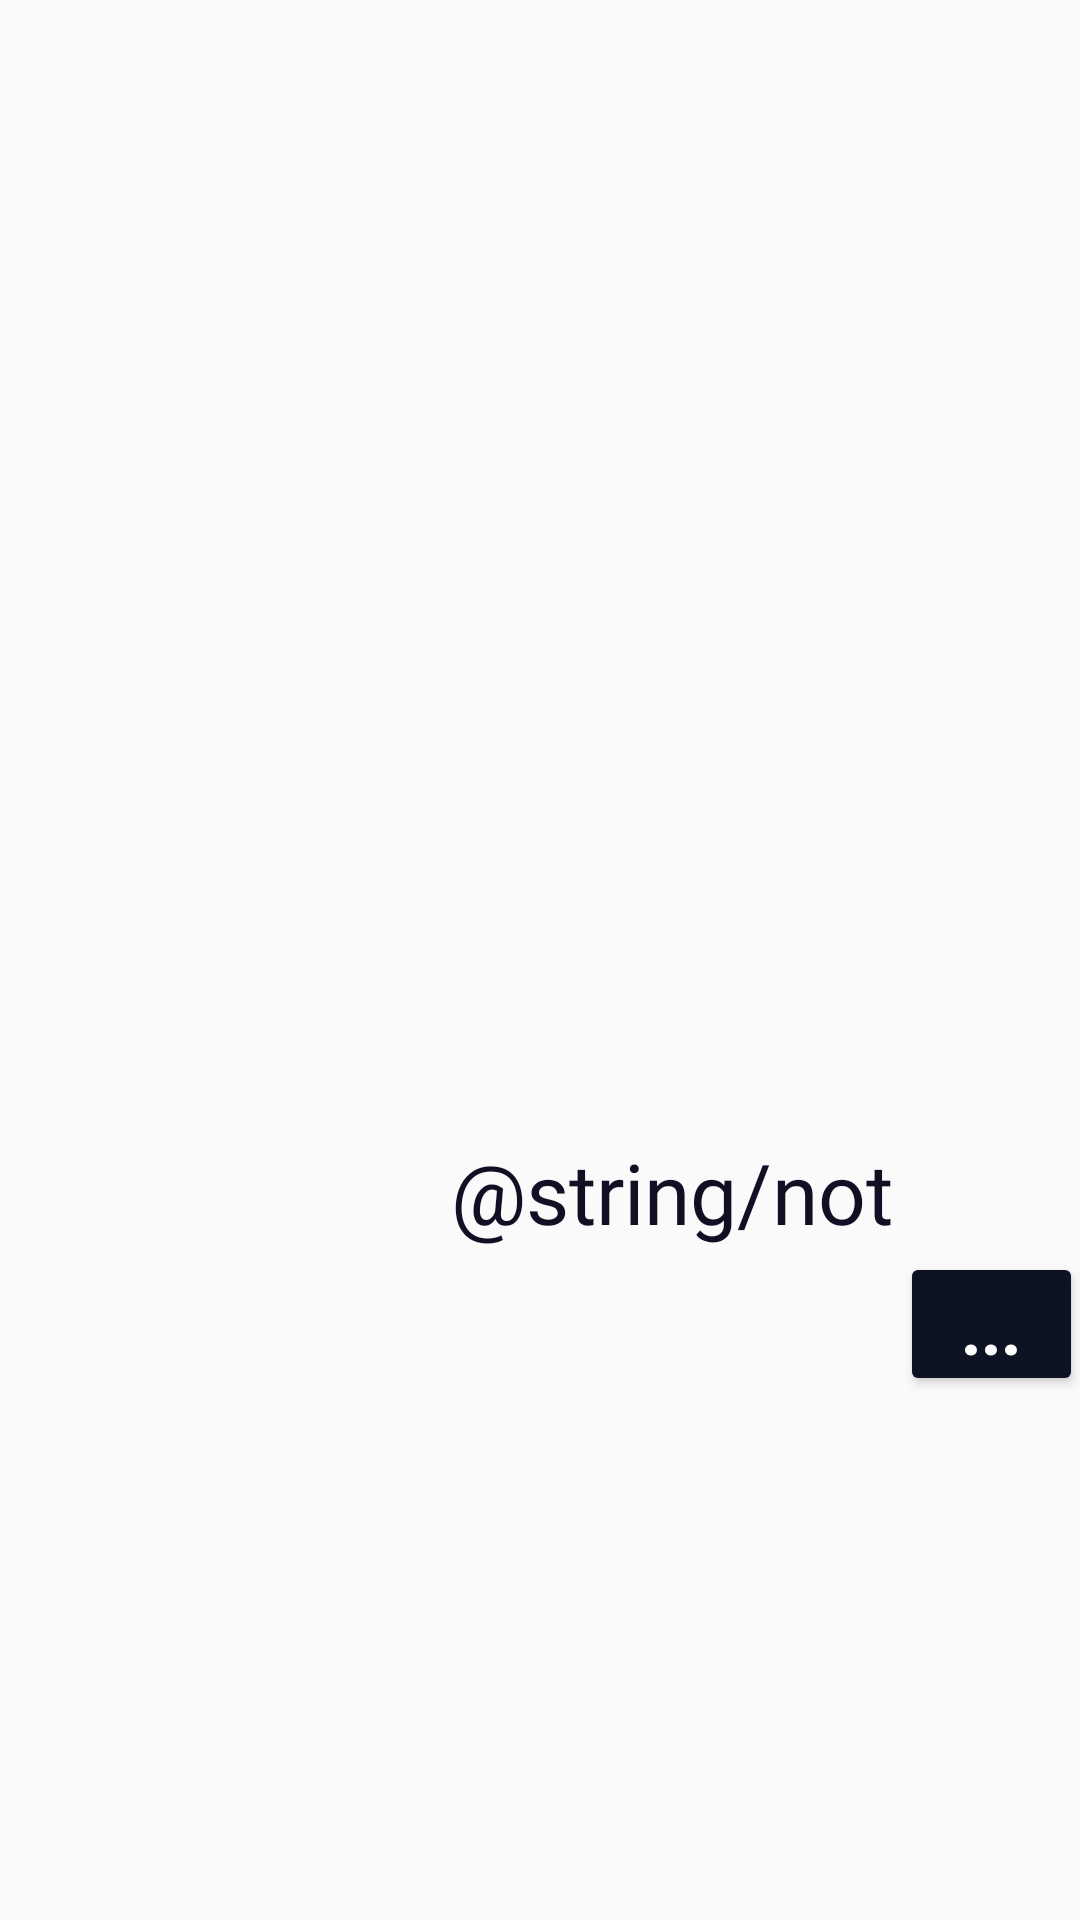

Android layout source for this screen:
<!-- AndroidManifest.xml: application theme Theme.CircuitTester -->
<!-- res/layout/component_item.xml -->
<?xml version="1.0" encoding="utf-8"?>
<androidx.constraintlayout.widget.ConstraintLayout xmlns:android="http://schemas.android.com/apk/res/android"
    xmlns:app="http://schemas.android.com/apk/res-auto"
    android:layout_width="match_parent"
    android:layout_height="wrap_content">

    <ImageView
        android:id="@+id/image_component"
        android:layout_width="133dp"
        android:layout_height="82dp"
        app:layout_constraintBottom_toBottomOf="parent"
        app:layout_constraintEnd_toEndOf="parent"
        app:layout_constraintHorizontal_bias="0.0"
        app:layout_constraintStart_toStartOf="parent"
        app:layout_constraintTop_toTopOf="parent"
        app:layout_constraintVertical_bias="0.0" />

    <TextView
        android:id="@+id/component_title"
        android:layout_width="165dp"
        android:layout_height="40dp"
        android:fontFamily="@font/retro"
        android:text="@string/not_gate_name"
        android:textAlignment="center"
        android:textColor="#140e24"
        android:textSize="28dp"
        app:layout_constraintBottom_toBottomOf="parent"
        app:layout_constraintEnd_toEndOf="parent"
        app:layout_constraintHorizontal_bias="0.141"
        app:layout_constraintStart_toEndOf="@+id/image_component"
        app:layout_constraintTop_toTopOf="parent"
        app:layout_constraintVertical_bias="0.631" />

    <Button
        android:id="@+id/button_about"
        android:layout_width="61dp"
        android:layout_height="48dp"
        android:backgroundTint="#0E1323"
        android:text="..."
        android:textColor="@color/white"
        android:textSize="23dp"
        android:gravity="center"
        android:textStyle="bold"
        app:layout_constraintBottom_toBottomOf="parent"
        app:layout_constraintEnd_toEndOf="parent"
        app:layout_constraintHorizontal_bias="0.9"
        app:layout_constraintStart_toEndOf="@+id/component_title"
        app:layout_constraintTop_toTopOf="parent"
        app:layout_constraintVertical_bias="0.705" />

</androidx.constraintlayout.widget.ConstraintLayout>
<!-- resources referenced by this layout -->
<resources>
  <style name="Theme.CircuitTester" parent="Theme.AppCompat.Light.NoActionBar">
          
          <item name="colorPrimary">@color/purple_500</item>
          <item name="colorPrimaryVariant">@color/purple_700</item>
          <item name="colorOnPrimary">@color/white</item>
          
          <item name="colorSecondary">@color/teal_200</item>
          <item name="colorSecondaryVariant">@color/teal_700</item>
          <item name="colorOnSecondary">@color/black</item>
          
          <item name="android:statusBarColor" tools:targetApi="l">?attr/colorPrimaryVariant</item>
          
      </style>
  <!-- not gathered from this repository: default colours our renderer supplied (Android Studio template values) -->
  <color name="purple_500">#FF6200EE</color>
  <color name="purple_700">#FF3700B3</color>
  <color name="teal_200">#FF03DAC5</color>
  <color name="teal_700">#FF018786</color>
  <color name="black">#FF000000</color>
  <color name="white">#FFFFFFFF</color>
</resources>
